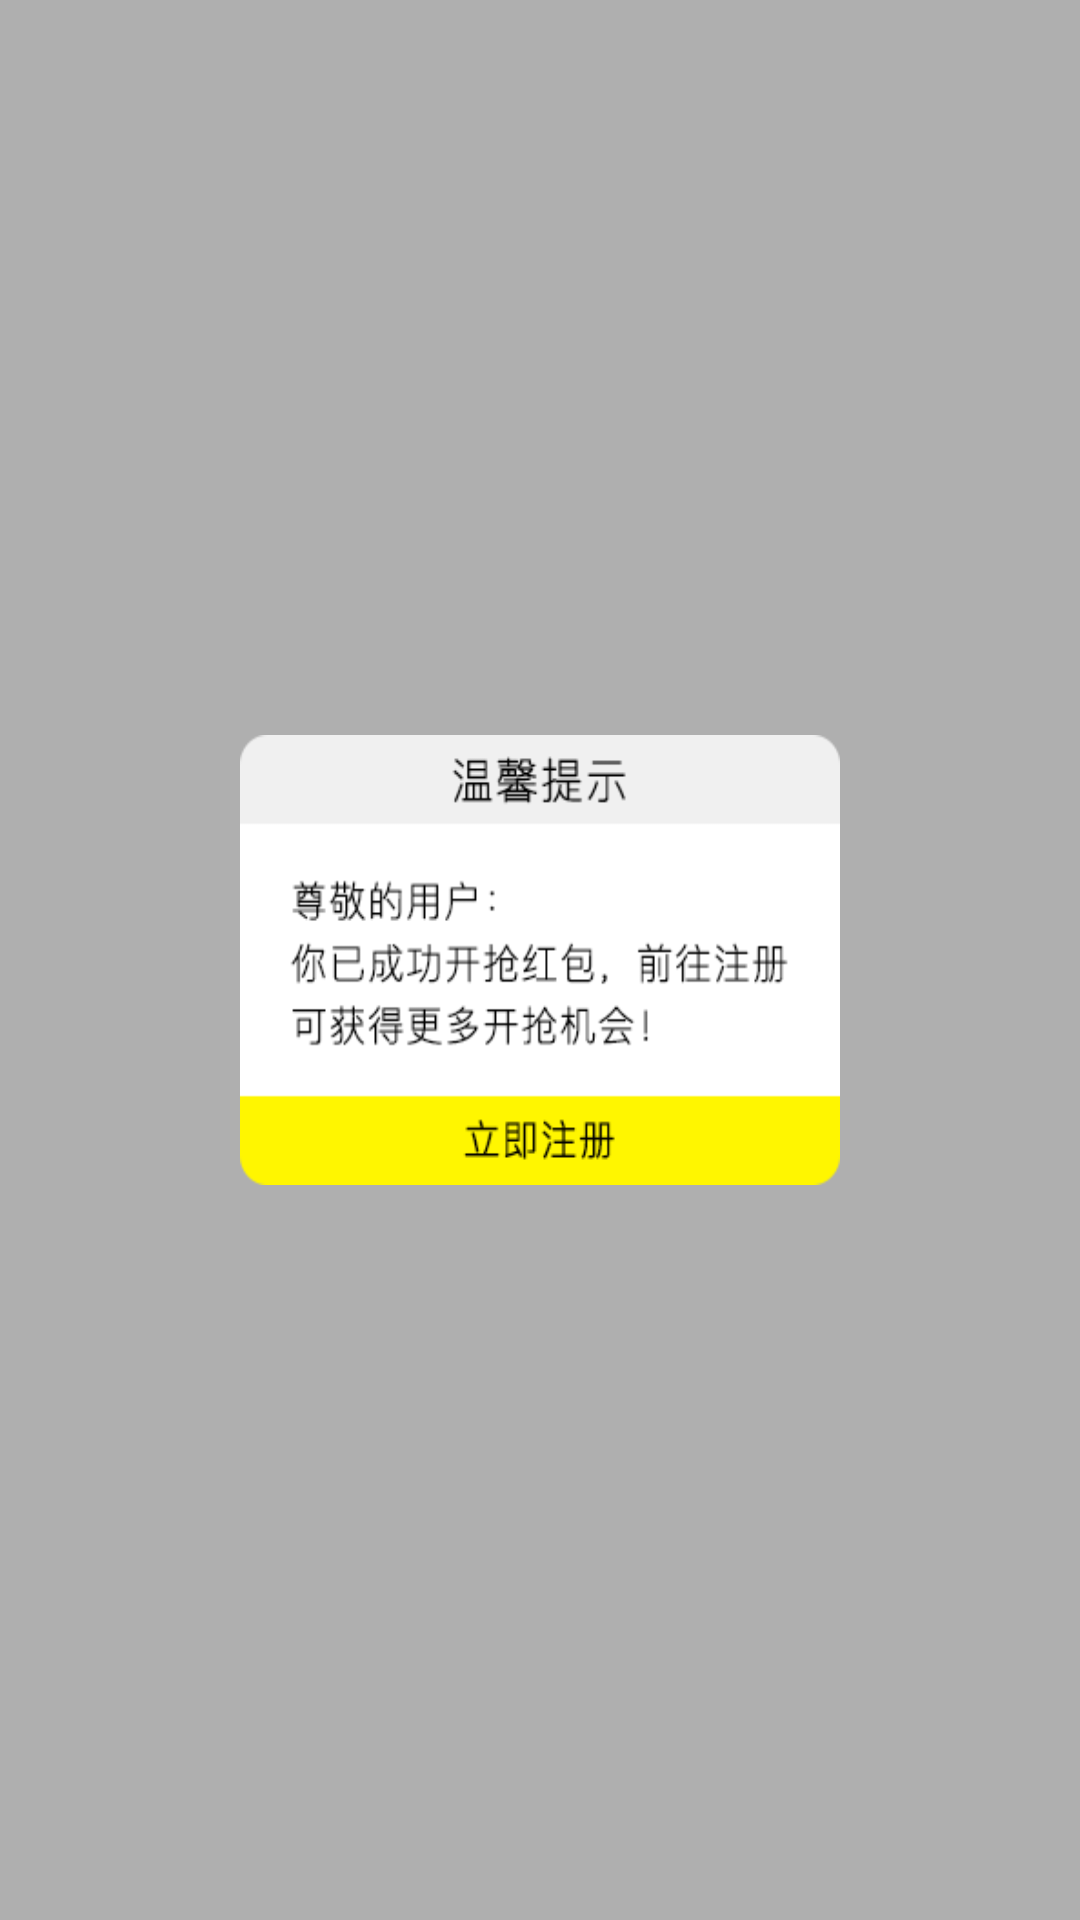

Android layout source for this screen:
<!-- AndroidManifest.xml: application theme AppTheme -->
<!-- res/layout/pop_register_prom.xml -->
<?xml version="1.0" encoding="utf-8"?>
<RelativeLayout xmlns:android="http://schemas.android.com/apk/res/android"
    android:layout_width="match_parent"
    android:layout_height="match_parent"
    android:background="@color/translucent"
    android:fitsSystemWindows="true"
    android:orientation="vertical">


    <LinearLayout
        android:id="@+id/linearLayout"
        android:layout_width="200dp"
        android:layout_height="150dp"
        android:layout_centerInParent="true"
        android:background="@drawable/register_prom"
        android:orientation="vertical">


    </LinearLayout>


</RelativeLayout>
<!-- resources referenced by this layout -->
<resources>
  <color name="translucent">#50000000</color>
  <!-- drawable register_prom: jpg bitmap (drawable-xxhdpi, 12506 bytes) -->
  <style name="AppTheme" parent="AppBaseTheme">
          
      </style>
  <style name="AppBaseTheme" parent="android:Theme.Light">
          
      </style>
</resources>
